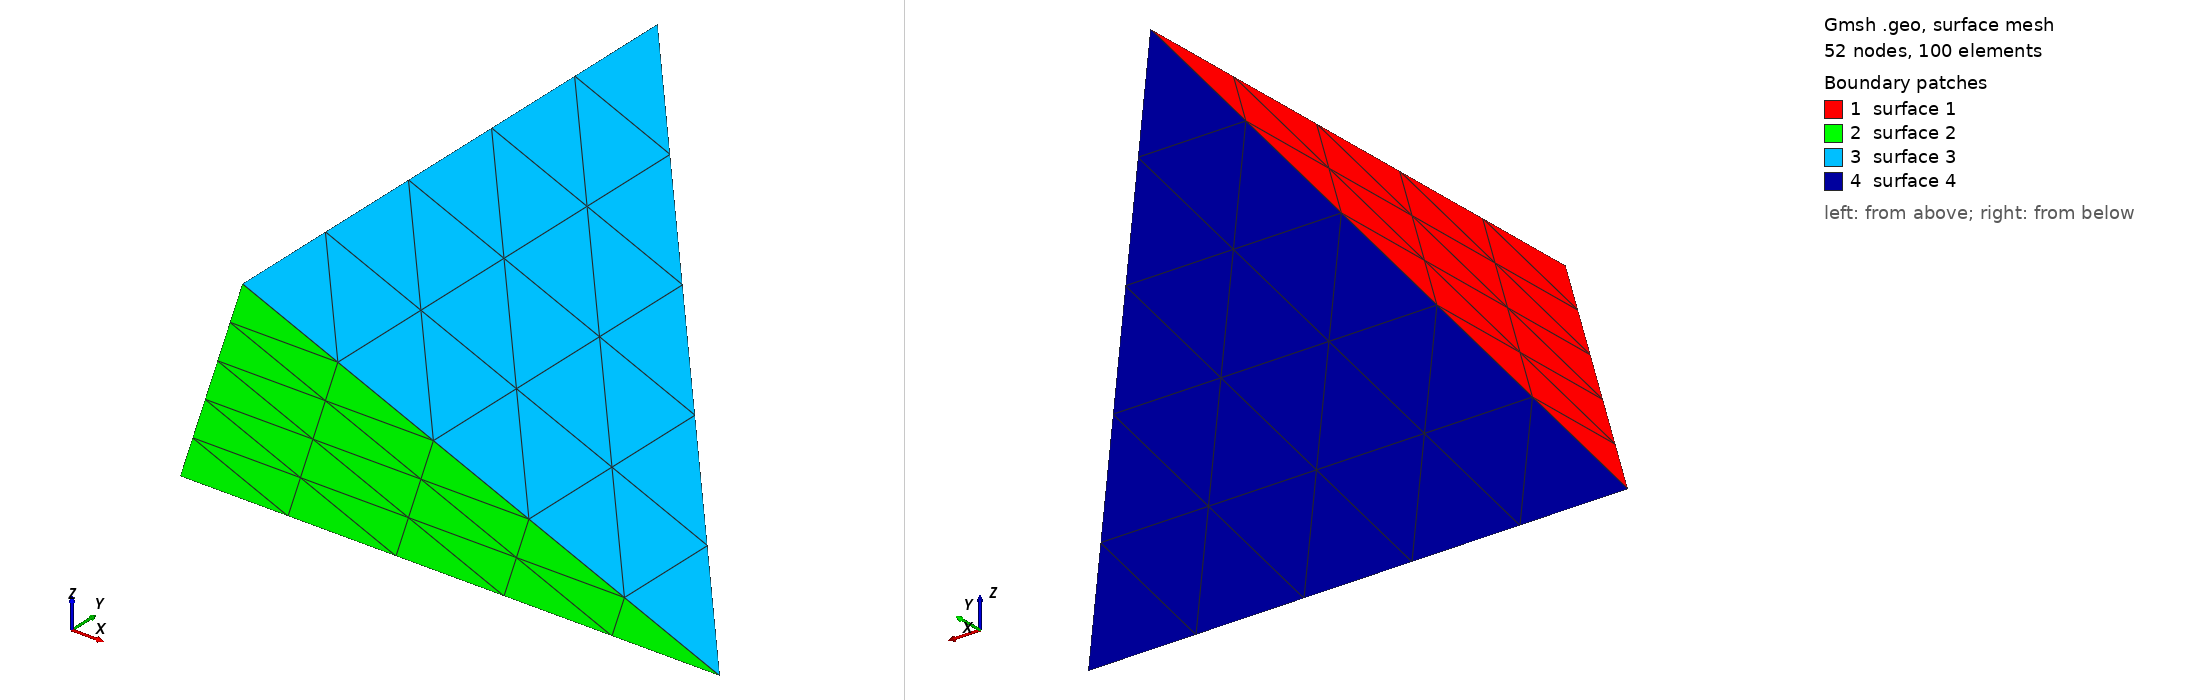

Gmsh geometry script, surface-meshed: 52 nodes, 100 surface elements. Boundary patches (legend numbers): 1 surface 1, 2 surface 2, 3 surface 3, 4 surface 4. Left view from above one corner, right view from below the opposite corner. The script declares no physical surfaces, so the legend lists its geometric surfaces. The drawing asked Gmsh for element sizes between 1% and 20% of the model's largest extent; the script's own settings can give other sizes.

=== s04o_tetrahedron.geo (drawn) ===
SetFactory("OpenCASCADE");
//+
Point(1) = {1, 0, -0.707, 1.0};
//+
Point(2) = {-1, 0, -0.707, 1.0};
//+
Point(3) = {0, 1, 0.707, 1.0};
//+
Point(4) = {0, -1, 0.707, 1.0};
//+
Line(1) = {4, 1};
//+
Line(2) = {1, 3};
//+
Line(3) = {3, 4};
//+
Line(4) = {4, 2};
//+
Line(5) = {2, 3};
//+
Line(6) = {1, 2};
//+
Curve Loop(1) = {5, 3, 4};
//+
Plane Surface(1) = {1};
//+
Curve Loop(2) = {1, 6, -4};
//+
Plane Surface(2) = {2};
//+
Curve Loop(3) = {3, 1, 2};
//+
Plane Surface(3) = {3};
//+
Curve Loop(4) = {5, -2, 6};
//+
Plane Surface(4) = {4};
//+
Surface Loop(1) = {2, 3, 1, 4};
//+
Volume(1) = {1};
